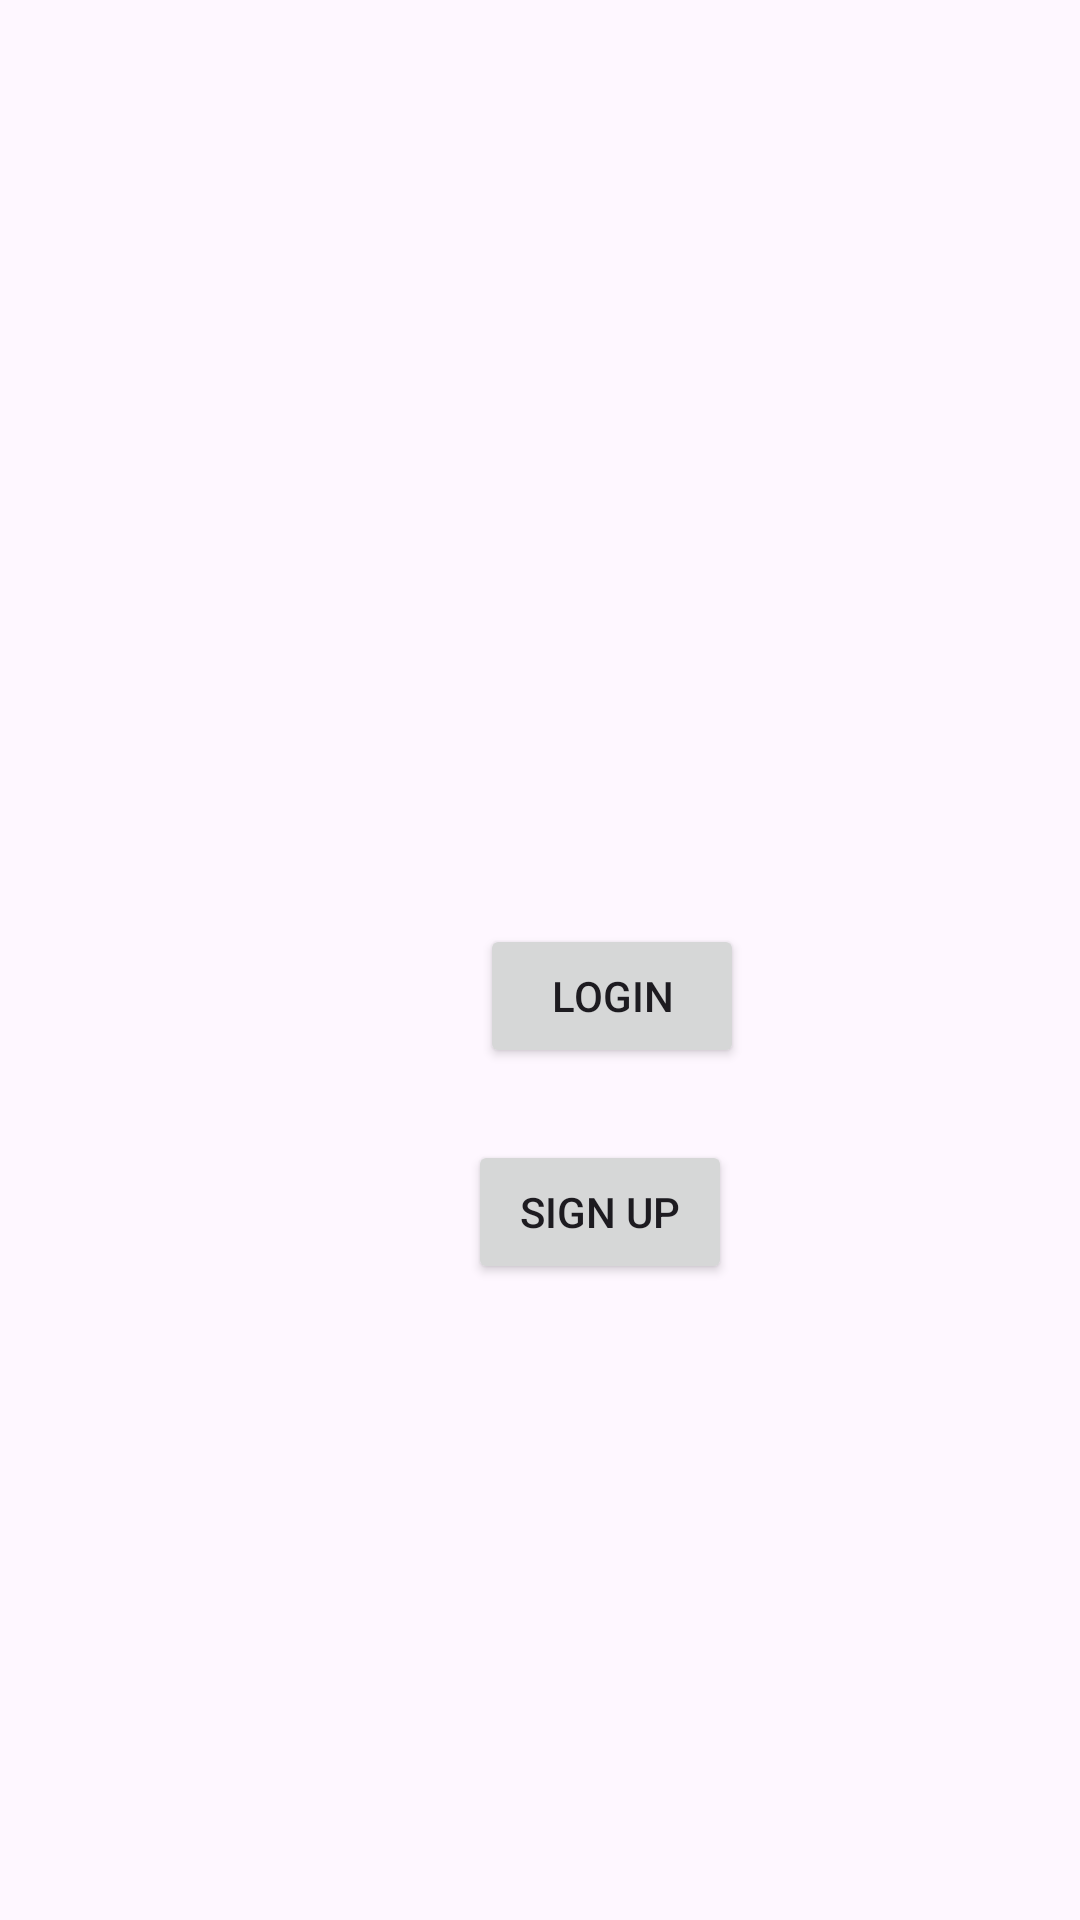

The Android layout XML behind this screen, and the referenced resources:
<!-- AndroidManifest.xml: application theme Theme.MAD_Practical4_22172012041 -->
<!-- res/layout/activity_main.xml -->
<?xml version="1.0" encoding="utf-8"?>
<androidx.constraintlayout.widget.ConstraintLayout xmlns:android="http://schemas.android.com/apk/res/android"
    xmlns:app="http://schemas.android.com/apk/res-auto"
    xmlns:tools="http://schemas.android.com/tools"
    android:layout_width="match_parent"
    android:layout_height="match_parent"
    tools:context=".MainActivity">

    <Button
        android:id="@+id/login"
        android:layout_width="wrap_content"
        android:layout_height="wrap_content"
        android:layout_marginStart="160dp"
        android:layout_marginTop="308dp"
        android:text="Login"
        app:layout_constraintStart_toStartOf="parent"
        app:layout_constraintTop_toTopOf="parent" />

    <Button
        android:id="@+id/signup"
        android:layout_width="wrap_content"
        android:layout_height="wrap_content"
        android:layout_marginStart="156dp"
        android:layout_marginTop="24dp"
        android:text="Sign Up"
        app:layout_constraintStart_toStartOf="parent"
        app:layout_constraintTop_toBottomOf="@+id/login" />
</androidx.constraintlayout.widget.ConstraintLayout>
<!-- resources referenced by this layout -->
<resources>
  <style name="Theme.MAD_Practical4_22172012041" parent="Base.Theme.MAD_Practical4_22172012041" />
  <style name="Base.Theme.MAD_Practical4_22172012041" parent="Theme.Material3.DayNight.NoActionBar">
          
          
      </style>
</resources>
